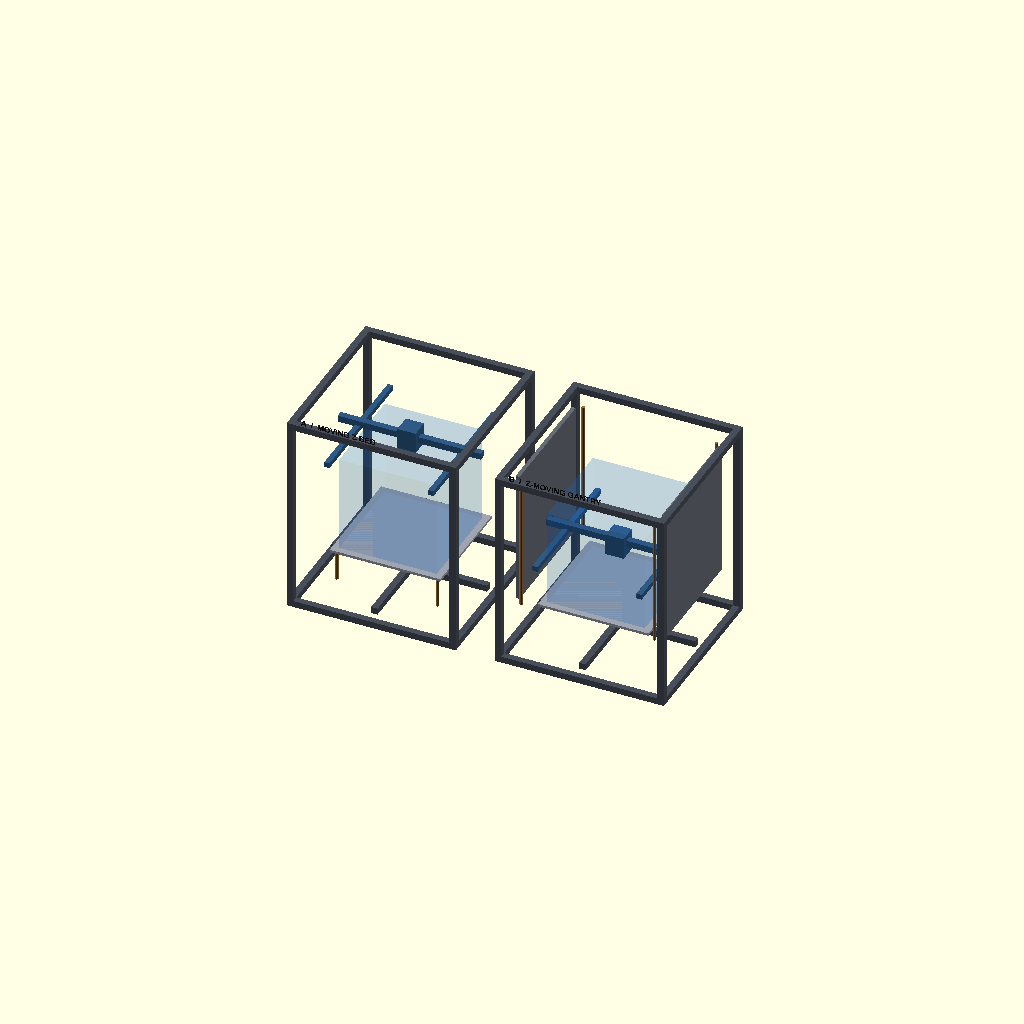
Cell 1: the model at its default parameters.
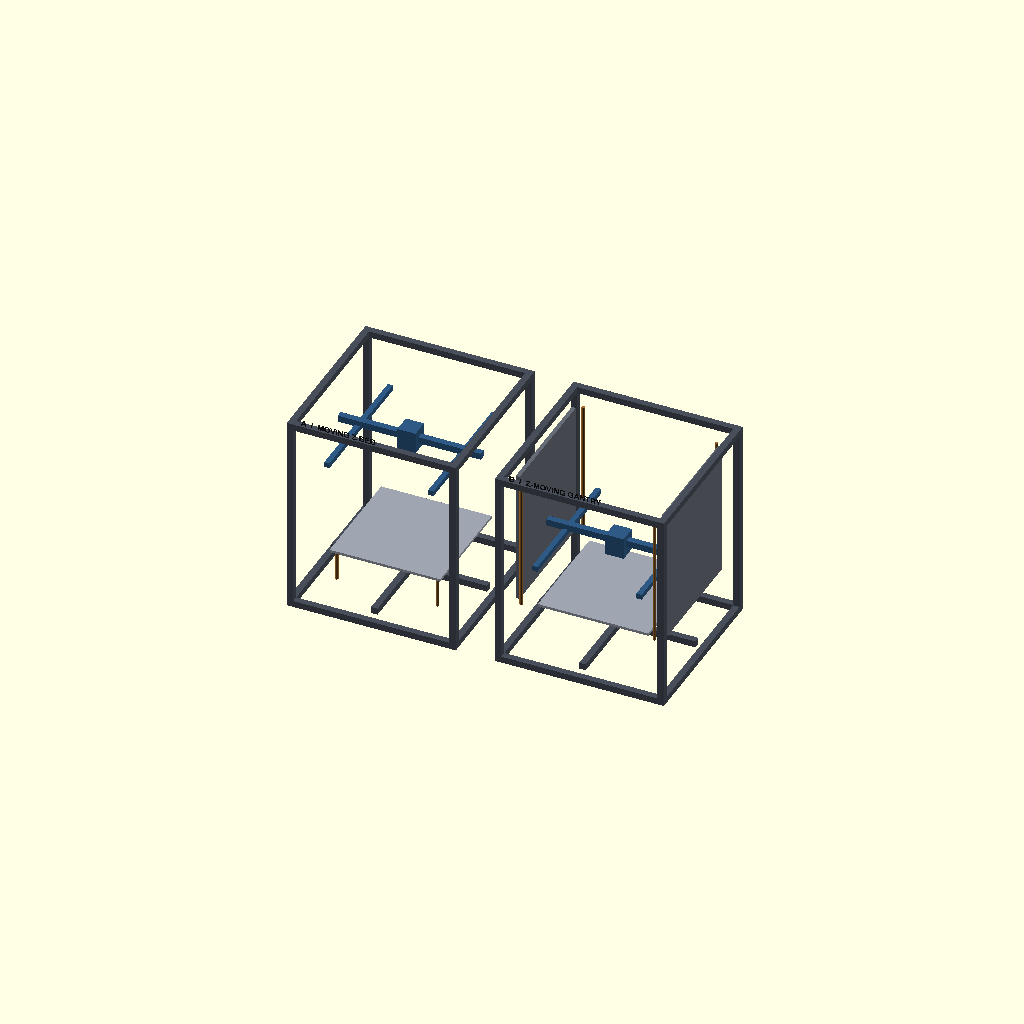
Cell 2 — show_build_volumes set to false, the other parameters unchanged.
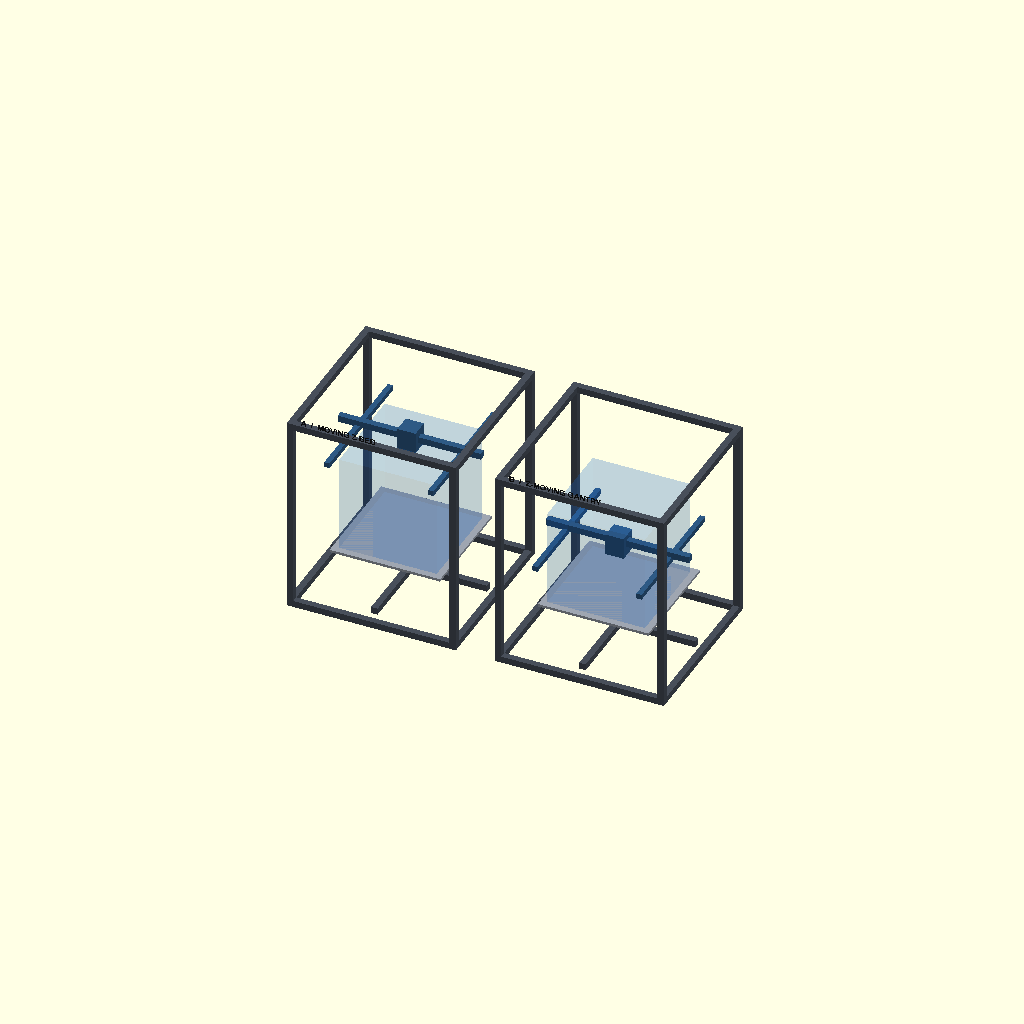
Cell 3: the same model with show_kinematic_guides = false.
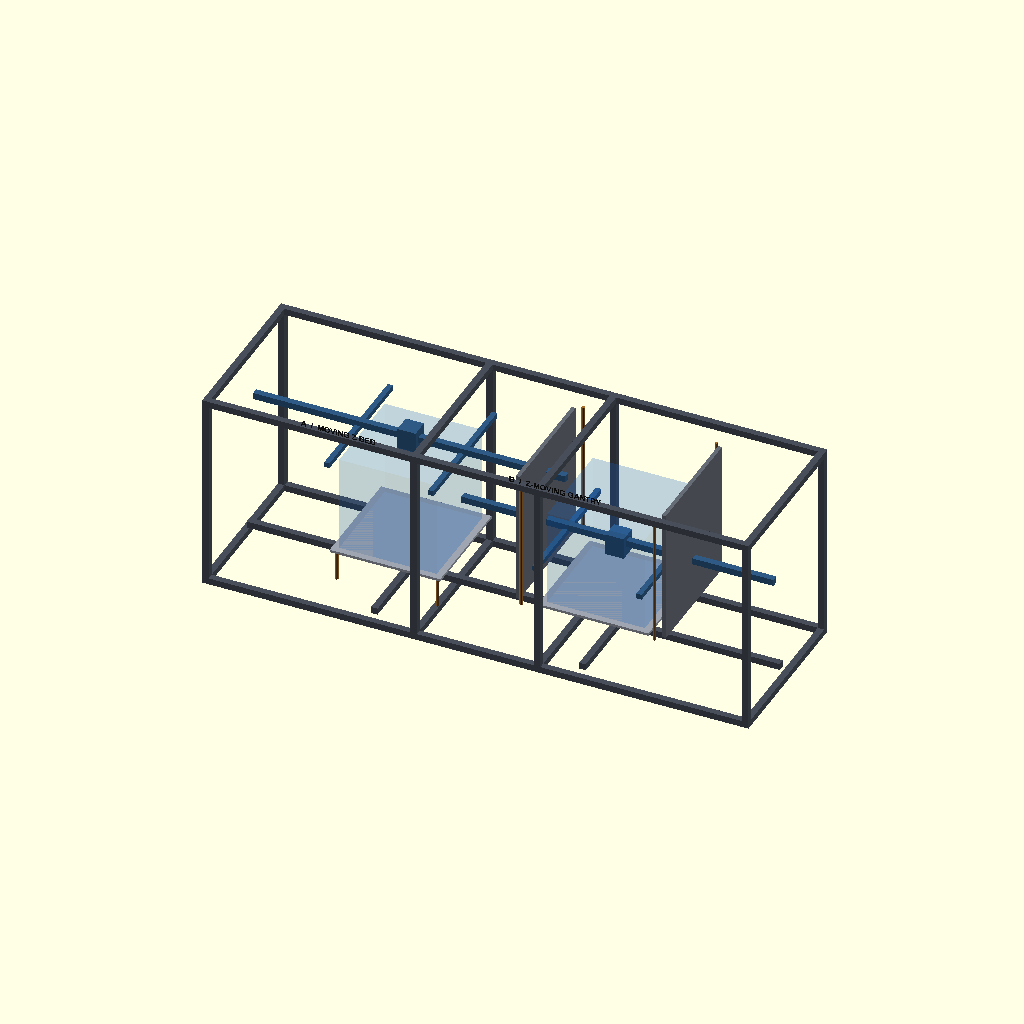
Cell 4: frame_x = 1040 (everything else at default).
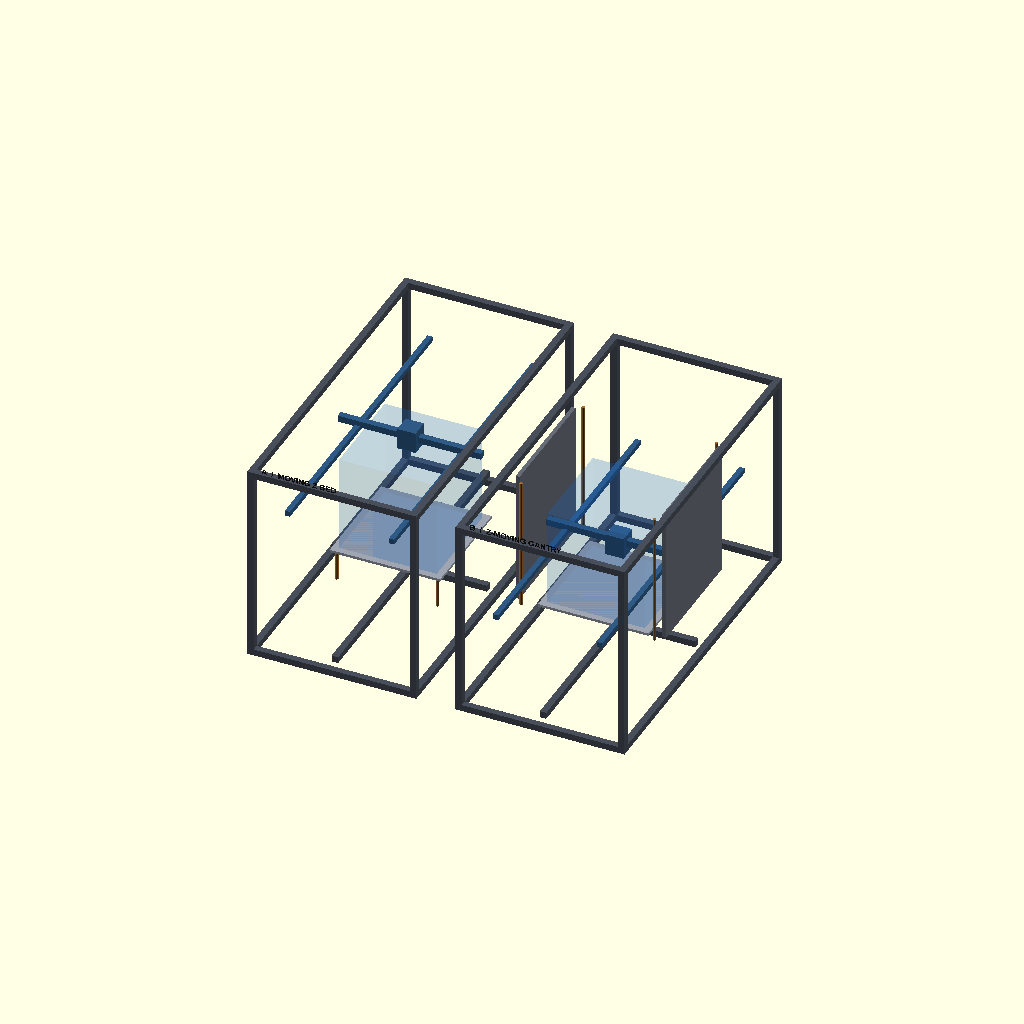
Cell 5: frame_y = 1040 (everything else at default).
All cells are drawn from one camera (rotation 55°, 0°, 25°, orthographic, colour scheme Cornfield), so only the parameter changes between them.
Source of the model, cad/productive-machines/lmf_fdm_300_architecture_options_v0_1.scad:
// Luminous Productive Machine Platform — LMF-FDM-300 kinematic concept comparison v0.1
// Status: VISUAL ARCHITECTURE STUDY ONLY. Not fabrication CAD or a validated design.
// Both concepts use the same provisional 300 mm-class build envelope and frame envelope.
// A: fixed XY gantry, Z-moving build platform.
// B: fixed build platform, XY gantry moving in Z.
// Motion rails, belt paths, bearing blocks, motors, joints, electricals, heaters,
// guarding, thermal design, stiffness, tolerance, safety and service clearances are placeholders.
// No mechanical architecture is selected by this comparison.

$fn = 24;

// Shared screening envelope (mm; inherited from concept v0.1, not frozen)
frame_x = 520;
frame_y = 520;
frame_z = 620;
section = 20;
build_x = 300;
build_y = 300;
build_z = 300;
bed_x = 340;
bed_y = 340;
bed_t = 8;

// Display spacing and toggles
variant_spacing = 640;
show_build_volumes = true;
show_kinematic_guides = true;
show_labels = true;

module xbeam(length, section_size, x0, y0, z0) {
    translate([x0-length/2, y0-section_size/2, z0-section_size/2])
        cube([length, section_size, section_size]);
}

module ybeam(length, section_size, x0, y0, z0) {
    translate([x0-section_size/2, y0-length/2, z0-section_size/2])
        cube([section_size, length, section_size]);
}

module post(section_size, height, x0, y0, z0) {
    translate([x0-section_size/2, y0-section_size/2, z0])
        cube([section_size, section_size, height]);
}

module frame(offset_x=0) {
    color([0.28, 0.31, 0.35]) {
        // Lower and upper perimeter rings
        for (z0 = [section/2, frame_z-section/2]) {
            for (y0 = [-frame_y/2+section/2, frame_y/2-section/2])
                xbeam(frame_x, section, offset_x, y0, z0);
            for (x0 = [-frame_x/2+section/2, frame_x/2-section/2])
                ybeam(frame_y, section, offset_x+x0, 0, z0);
        }
        // Corner uprights
        for (x0 = [-frame_x/2+section/2, frame_x/2-section/2])
            for (y0 = [-frame_y/2+section/2, frame_y/2-section/2])
                post(section, frame_z-section, offset_x+x0, y0, section);
        // Base cross-members (concept only)
        xbeam(frame_x-2*section, section, offset_x, 0, 45);
        ybeam(frame_y-2*section, section, offset_x, 0, 45);
    }
}

module build_volume(offset_x, bed_z) {
    if (show_build_volumes) {
        color([0.08, 0.45, 0.92, 0.14])
            translate([offset_x-build_x/2, -build_y/2, bed_z+bed_t])
                cube([build_x, build_y, build_z]);
    }
}

module label_at(txt, offset_x, z0) {
    if (show_labels) {
        color([0.08, 0.08, 0.08])
            translate([offset_x-200, -frame_y/2-35, z0])
                rotate([90,0,0])
                    linear_extrude(height=1)
                        text(txt, size=18, font="Liberation Sans:style=Bold");
    }
}

// A — fixed XY gantry, Z-moving bed. Three Z-support points are shown as a
// conceptual arrangement; exact support count and drive architecture are open.
module option_a(offset_x) {
    frame(offset_x);

    bed_z = 150;
    // Fixed XY gantry at upper working region
    color([0.18, 0.35, 0.52]) {
        xbeam(frame_x-80, 20, offset_x, 0, bed_z+build_z+38);
        ybeam(frame_y-100, 16, offset_x-160, 0, bed_z+build_z+24);
        ybeam(frame_y-100, 16, offset_x+160, 0, bed_z+build_z+24);
        translate([offset_x-28, -28, bed_z+build_z+5]) cube([56,56,66]); // toolhead envelope
    }
    // Moving platform and representative three-point Z supports
    color([0.62, 0.65, 0.69])
        translate([offset_x-bed_x/2, -bed_y/2, bed_z])
            cube([bed_x, bed_y, bed_t]);
    if (show_kinematic_guides) {
        color([0.65, 0.43, 0.18]) {
            for (p = [[-155,-155],[155,-155],[0,155]]) {
                translate([offset_x+p[0], p[1], 55])
                    cylinder(h=bed_z-55, d=10);
            }
        }
    }
    build_volume(offset_x, bed_z);
    label_at("A  /  MOVING Z BED", offset_x, frame_z+32);
}

// B — fixed bed, Z-moving XY gantry. Four conceptual lift columns are shown;
// racking, synchronization, tramming and moving gantry mass require detailed study.
module option_b(offset_x) {
    frame(offset_x);

    bed_z = 155;
    // Fixed build platform
    color([0.62, 0.65, 0.69])
        translate([offset_x-bed_x/2, -bed_y/2, bed_z])
            cube([bed_x, bed_y, bed_t]);
    // XY gantry at a representative mid-height position
    gantry_z = bed_z+170;
    color([0.18, 0.35, 0.52]) {
        xbeam(frame_x-80, 20, offset_x, 0, gantry_z);
        ybeam(frame_y-100, 16, offset_x-160, 0, gantry_z-14);
        ybeam(frame_y-100, 16, offset_x+160, 0, gantry_z-14);
        translate([offset_x-28, -28, gantry_z-40]) cube([56,56,66]); // toolhead envelope
    }
    if (show_kinematic_guides) {
        color([0.65, 0.43, 0.18]) {
            // Four lift/guide columns placed near frame corners.
            for (x0 = [-205,205])
                for (y0 = [-205,205])
                    translate([offset_x+x0, y0, bed_z+20])
                        cylinder(h=frame_z-bed_z-55, d=10);
        }
        // Side linear guide placeholders
        color([0.40,0.42,0.46])
            for (x0 = [-225,225])
                translate([offset_x+x0-6, -185, bed_z+20])
                    cube([12,370,frame_z-bed_z-50]);
    }
    build_volume(offset_x, bed_z);
    label_at("B  /  Z-MOVING GANTRY", offset_x, frame_z+32);
}

// Render both architecture candidates side-by-side using identical envelope assumptions.
option_a(-variant_spacing/2);
option_b(variant_spacing/2);
Customizer parameters (derived from the source; name, type, default, range or options):
frame_x: number, default 520
frame_y: number, default 520
frame_z: number, default 620
section: number, default 20
build_x: number, default 300
build_y: number, default 300
build_z: number, default 300
bed_x: number, default 340
bed_y: number, default 340
bed_t: number, default 8
variant_spacing: number, default 640
show_build_volumes: bool, default true
show_kinematic_guides: bool, default true
show_labels: bool, default true
